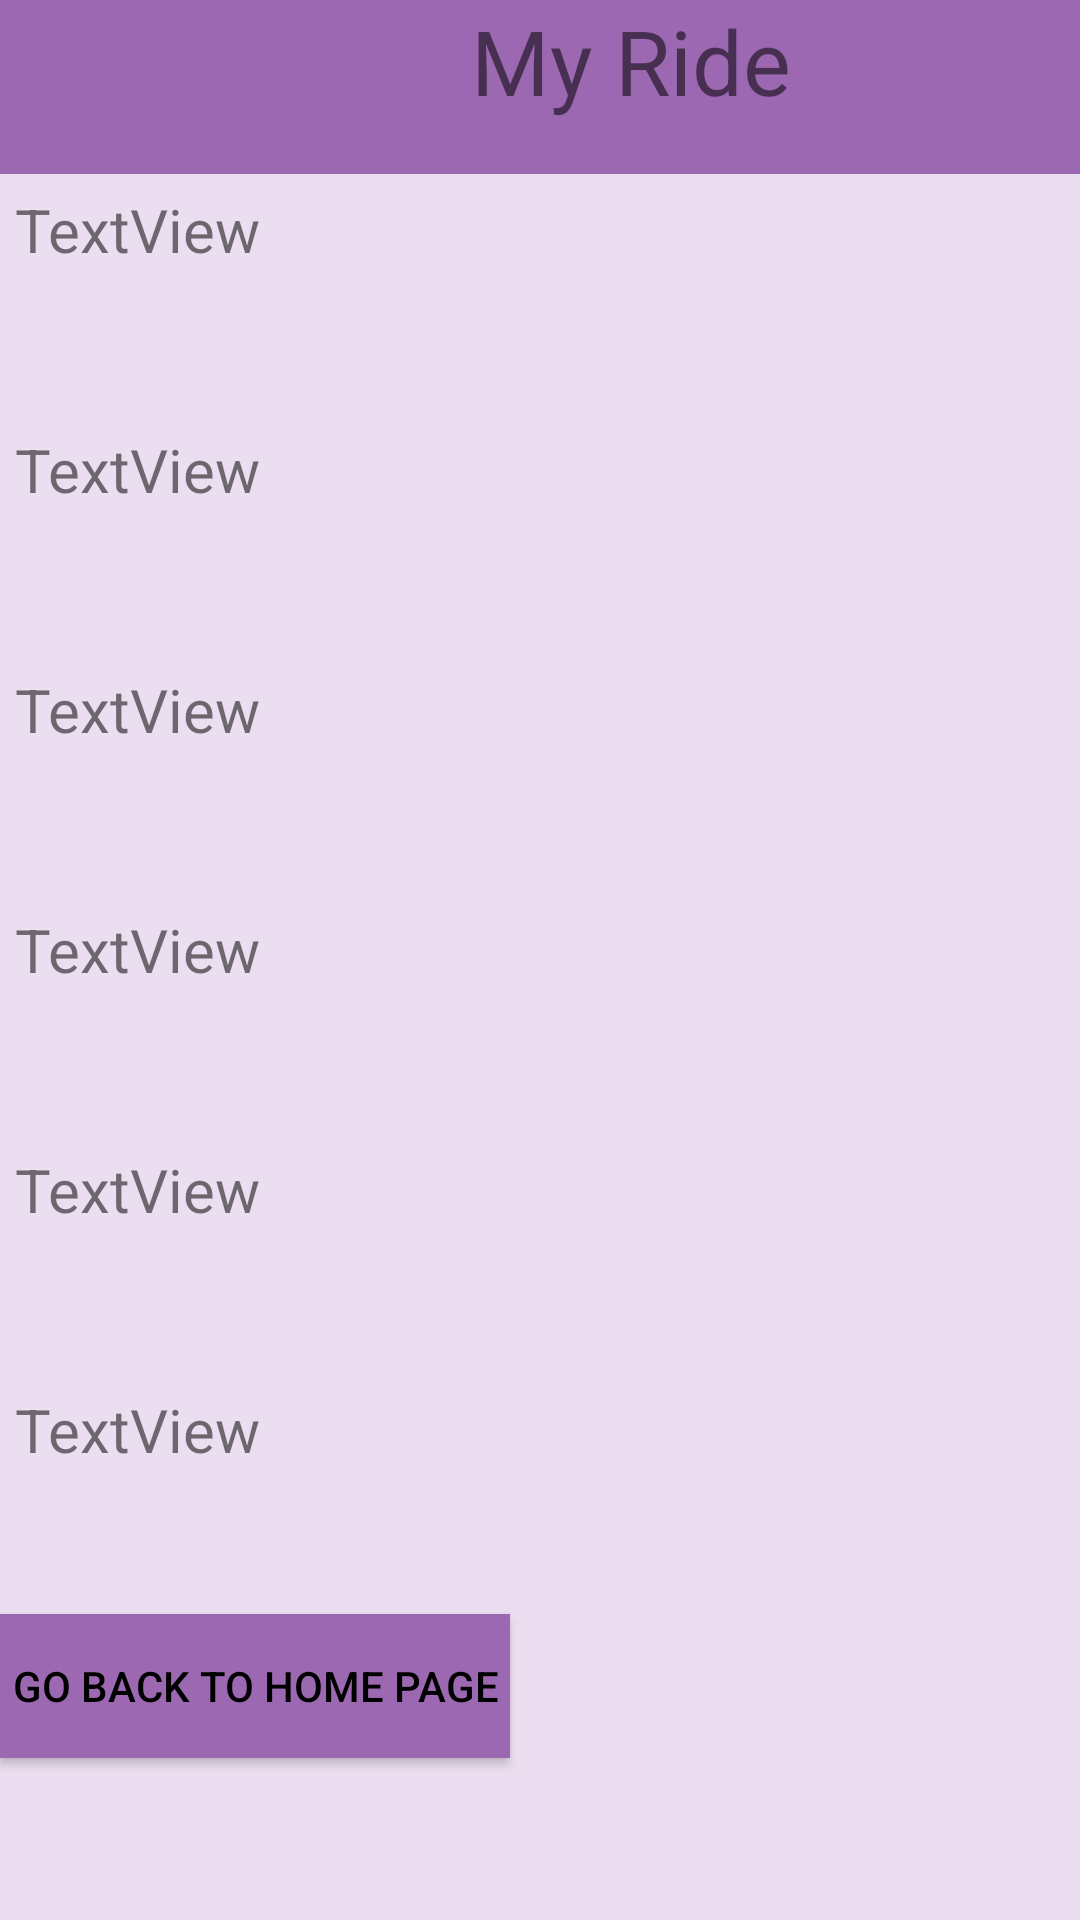

Layout XML and referenced resources for this Android screen:
<!-- AndroidManifest.xml: application theme AppTheme -->
<!-- res/layout/activity_display.xml -->
<?xml version="1.0" encoding="utf-8"?>
<LinearLayout xmlns:android="http://schemas.android.com/apk/res/android"
    xmlns:app="http://schemas.android.com/apk/res-auto"
    xmlns:tools="http://schemas.android.com/tools"
    android:layout_width="match_parent"
    android:layout_height="match_parent"
    android:orientation="vertical"
    android:background="@drawable/lightpurple"
    tools:context=".Display">
    <LinearLayout
        android:layout_width="wrap_content"
        android:layout_height="wrap_content"
        android:background="#9C68B1">

        <TextView
            android:id="@+id/viewID"
            android:layout_width="421dp"
            android:layout_height="58dp"
            android:text="@string/my_ride"
            android:textSize="30sp"
            android:textAlignment="center"/>
    </LinearLayout>

    <TextView
        android:id="@+id/viewDistance"
        android:layout_width="match_parent"
        android:layout_height="80dp"
        android:padding="5sp"
        android:text="@string/textview"
        android:textSize="20sp"

        tools:ignore="MissingConstraints"
        tools:layout_editor_absoluteX="164dp"
        tools:layout_editor_absoluteY="58dp" />


    <TextView
        android:id="@+id/viewDate"
        android:layout_width="match_parent"
        android:layout_height="80dp"
        android:padding="5sp"
        android:text="@string/textview"
        android:textSize="20sp"

        tools:ignore="MissingConstraints"
        tools:layout_editor_absoluteX="164dp"
        tools:layout_editor_absoluteY="58dp" />

    <TextView
        android:id="@+id/viewTime"
        android:layout_width="match_parent"
        android:layout_height="80dp"
        android:padding="5sp"
        android:text="@string/textview"
        android:textSize="20sp"

        tools:ignore="MissingConstraints"
        tools:layout_editor_absoluteX="164dp"
        tools:layout_editor_absoluteY="58dp" />

    <TextView
        android:id="@+id/viewCadence"
        android:layout_width="match_parent"
        android:layout_height="80dp"
        android:padding="5sp"
        android:text="@string/textview"
        android:textSize="20sp"

        tools:ignore="MissingConstraints"
        tools:layout_editor_absoluteX="164dp"
        tools:layout_editor_absoluteY="58dp" />

    <TextView
        android:id="@+id/viewSpeed"
        android:layout_width="match_parent"
        android:layout_height="80dp"
        android:padding="5sp"
        android:text="@string/textview"
        android:textSize="20sp"

        tools:ignore="MissingConstraints"
        tools:layout_editor_absoluteX="164dp"
        tools:layout_editor_absoluteY="58dp" />

    <TextView
        android:id="@+id/viewComment"
        android:layout_width="match_parent"
        android:layout_height="80dp"
        android:padding="5sp"
        android:text="@string/textview"
        android:textSize="20sp"

        tools:ignore="MissingConstraints"
        tools:layout_editor_absoluteX="164dp"
        tools:layout_editor_absoluteY="58dp" />

    
        
        
        <Button
            android:id="@+id/back_button"
            android:layout_width="wrap_content"
            android:layout_height="wrap_content"
            android:layout_marginBottom="32dp"
            android:padding="4dp"
            android:background="#9C68B1"
            android:text="@string/go_back_to_home_page"
            android:textColor="#000000"
            app:layout_constraintBottom_toBottomOf="parent"
            tools:ignore="MissingConstraints"
            tools:layout_editor_absoluteX="92dp" />

    


</LinearLayout>
<!-- resources referenced by this layout -->
<resources>
  <string name="go_back_to_home_page">Go Back to Home Page</string>
  <string name="my_ride">My Ride</string>
  <string name="textview">TextView</string>
  <style name="AppTheme" parent="Theme.AppCompat.Light.DarkActionBar">
          
          <item name="colorPrimary">#951FC5</item>
          <item name="colorPrimaryDark">#450160</item>
          <item name="colorAccent">@color/colorAccent</item>
      </style>
  <color name="colorAccent">#D81B60</color>
</resources>
